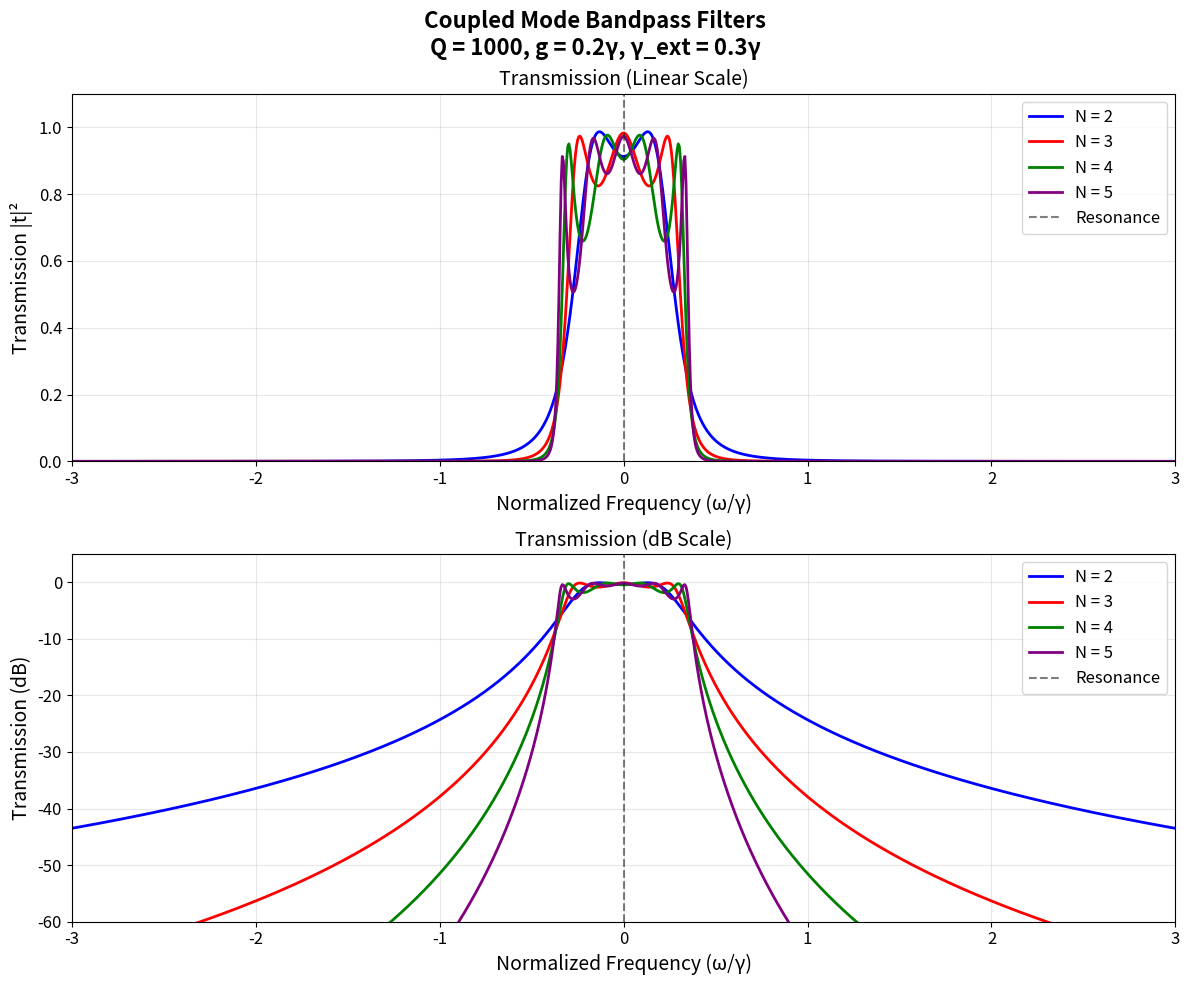
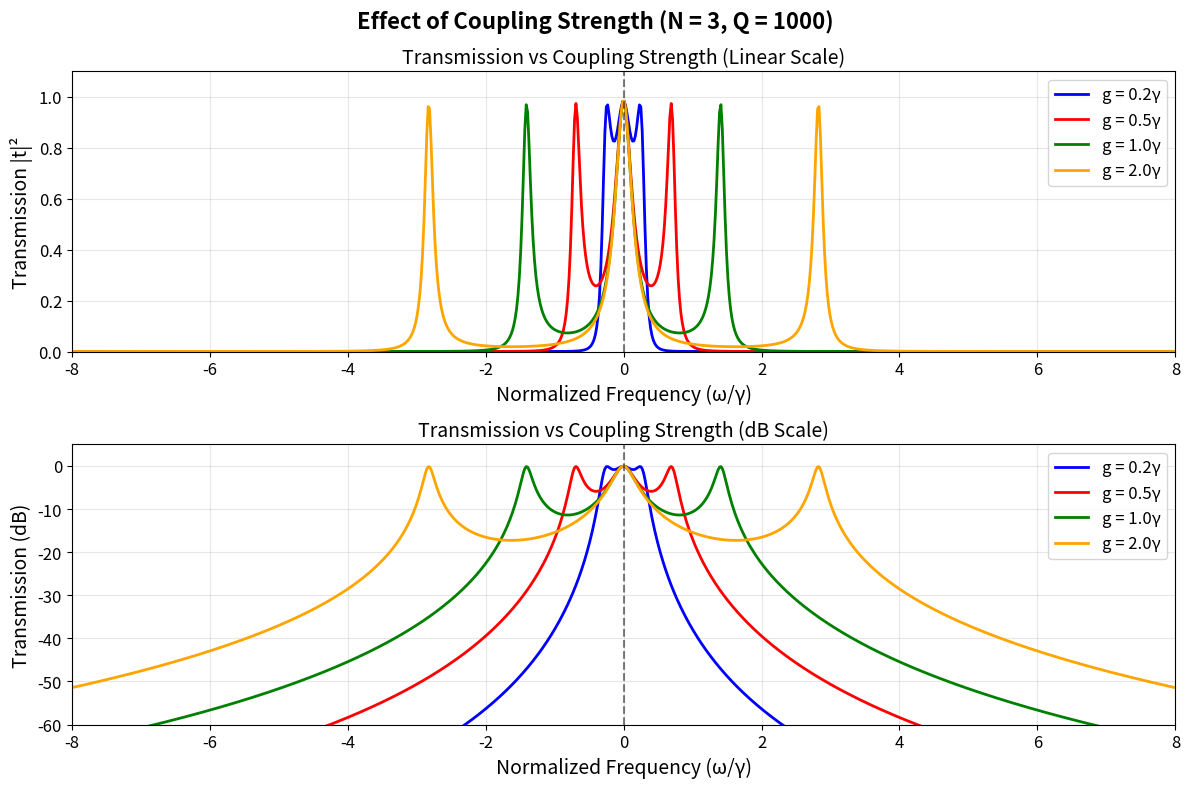

Source code (Python) for these figures, in order:
#!/usr/bin/env python3
"""
Bandpass filter transmission using coupled mode theory and input-output theory.

This script calculates the transmission of a series of coupled resonators
where input couples to the first mode, modes are coupled sequentially,
and the last mode couples to the output.

For N resonators: Input -> Mode1 <-> Mode2 <-> ... <-> ModeN -> Output

The coupled mode equations are:
da_i/dt = (iω_i - γ_i/2) a_i - ig Σ(adjacent modes) - √(γ_ext) s_in (for input mode)

Where:
- a_i: amplitude of mode i
- ω_i: resonance frequency of mode i
- γ_i: intrinsic loss rate (related to Q factor)
- g: coupling rate between adjacent modes
- γ_ext: external coupling rate
- s_in: input field amplitude
"""

import numpy as np
import matplotlib.pyplot as plt
from scipy.linalg import solve

def coupled_mode_transmission(omega, N, Q=1000, g_norm=0.1, gamma_ext_norm=0.2):
    """
    Calculate transmission through N coupled resonators using coupled mode theory.
    
    Parameters:
    omega: frequency array (normalized by linewidth)
    N: number of resonators
    Q: quality factor of each resonator
    g_norm: inter-resonator coupling rate (normalized by linewidth)
    gamma_ext_norm: external coupling rate (normalized by linewidth)
    
    Returns:
    transmission: |t|^2 transmission coefficient
    """
    # Convert Q to loss rate (normalized by linewidth)
    gamma_i = 2.0 / Q  # intrinsic loss rate normalized by linewidth
    
    # External coupling rates
    gamma_in = gamma_ext_norm   # input coupling
    gamma_out = gamma_ext_norm  # output coupling
    
    # Inter-resonator coupling
    g = g_norm
    
    transmission = np.zeros_like(omega)
    
    for idx, w in enumerate(omega):
        # Build the system matrix for steady state: M * a = b
        # where a = [a1, a2, ..., aN] and b is the driving vector
        
        M = np.zeros((N, N), dtype=complex)
        b = np.zeros(N, dtype=complex)
        
        # Fill the matrix
        for i in range(N):
            # Diagonal terms: (iω - iω_res - γ_i/2 - γ_ext/2)
            # Assuming all resonators are on resonance (ω_res = 0 in normalized units)
            M[i, i] = 1j * w - gamma_i/2
            
            # Add external coupling losses
            if i == 0:  # First resonator (input coupling)
                M[i, i] -= gamma_in/2
                b[i] = -1j * np.sqrt(gamma_in)  # Input drive
            if i == N-1:  # Last resonator (output coupling)
                M[i, i] -= gamma_out/2
            
            # Off-diagonal terms: inter-resonator coupling
            if i < N-1:  # Coupling to next resonator
                M[i, i+1] = -1j * g
                M[i+1, i] = -1j * g
        
        # Solve for mode amplitudes
        try:
            a = solve(M, b)
            
            # Calculate transmission using input-output theory
            # t = s_out = -√(γ_out) * a_N (for last resonator)
            t = -1j * np.sqrt(gamma_out) * a[N-1]
            transmission[idx] = np.abs(t)**2
            
        except np.linalg.LinAlgError:
            transmission[idx] = 0
    
    return transmission

def plot_coupled_mode_filters():
    """Plot transmission for different numbers of coupled resonators."""
    
    # Frequency range: ±10 linewidths
    omega = np.linspace(-3, 3, 1000)
    
    # Filter parameters
    Q = 1000
    g_norm = 0.2      # Inter-resonator coupling (normalized by linewidth)
    gamma_ext_norm = 0.3  # External coupling (normalized by linewidth)
    
    # Number of resonators to compare
    N_values = [2, 3, 4, 5]
    colors = ['blue', 'red', 'green', 'purple']
    
    # Create figure with subplots
    fig, (ax1, ax2) = plt.subplots(2, 1, figsize=(12, 10))
    fig.suptitle(f'Coupled Mode Bandpass Filters\nQ = {Q}, g = {g_norm}γ, γ_ext = {gamma_ext_norm}γ', 
                 fontsize=16, fontweight='bold')
    
    # Plot 1: Linear scale
    ax1.set_title('Transmission (Linear Scale)', fontsize=14)
    for i, N in enumerate(N_values):
        transmission = coupled_mode_transmission(omega, N, Q, g_norm, gamma_ext_norm)
        ax1.plot(omega, transmission, color=colors[i], linewidth=2, label=f'N = {N}')

    ax1.axvline(x=0, color='black', linestyle='--', alpha=0.5, label='Resonance')
    ax1.set_xlabel('Normalized Frequency (ω/γ)', fontsize=14)
    ax1.set_ylabel('Transmission |t|²', fontsize=14)
    ax1.tick_params(axis='both', which='major', labelsize=12)
    ax1.grid(True, alpha=0.3)
    ax1.legend(fontsize=12)
    ax1.set_xlim([-3, 3])
    ax1.set_ylim([0, 1.1])

    # Plot 2: dB scale
    ax2.set_title('Transmission (dB Scale)', fontsize=14)
    for i, N in enumerate(N_values):
        transmission = coupled_mode_transmission(omega, N, Q, g_norm, gamma_ext_norm)
        transmission_dB = 10 * np.log10(np.maximum(transmission, 1e-10))  # Avoid log(0)
        ax2.plot(omega, transmission_dB, color=colors[i], linewidth=2, label=f'N = {N}')

    ax2.axvline(x=0, color='black', linestyle='--', alpha=0.5, label='Resonance')
    ax2.set_xlabel('Normalized Frequency (ω/γ)', fontsize=14)
    ax2.set_ylabel('Transmission (dB)', fontsize=14)
    ax2.tick_params(axis='both', which='major', labelsize=12)
    ax2.grid(True, alpha=0.3)
    ax2.legend(fontsize=12)
    ax2.set_xlim([-3, 3])
    ax2.set_ylim([-60, 5])
    
    plt.tight_layout()
    plt.savefig('coupled_mode_bandpass_filters.png', dpi=300, bbox_inches='tight')
    plt.show()

def plot_coupling_strength_comparison():
    """Plot effect of different coupling strengths for N=3 resonators."""
    
    omega = np.linspace(-10, 10, 1000)
    N = 3
    Q = 1000
    gamma_ext_norm = 0.3
    
    # Different coupling strengths
    g_values = [0.2, 0.5, 1.0, 2.0]
    colors = ['blue', 'red', 'green', 'orange']
    
    fig, (ax1, ax2) = plt.subplots(2, 1, figsize=(12, 8))
    fig.suptitle(f'Effect of Coupling Strength (N = {N}, Q = {Q})', 
                 fontsize=16, fontweight='bold')
    
    # Linear scale
    ax1.set_title('Transmission vs Coupling Strength (Linear Scale)', fontsize=14)
    for i, g_norm in enumerate(g_values):
        transmission = coupled_mode_transmission(omega, N, Q, g_norm, gamma_ext_norm)
        ax1.plot(omega, transmission, color=colors[i], linewidth=2, label=f'g = {g_norm}γ')

    ax1.axvline(x=0, color='black', linestyle='--', alpha=0.5)
    ax1.set_xlabel('Normalized Frequency (ω/γ)', fontsize=14)
    ax1.set_ylabel('Transmission |t|²', fontsize=14)
    ax1.tick_params(axis='both', which='major', labelsize=12)
    ax1.grid(True, alpha=0.3)
    ax1.legend(fontsize=12)
    ax1.set_xlim([-8, 8])
    ax1.set_ylim([0, 1.1])

    # dB scale
    ax2.set_title('Transmission vs Coupling Strength (dB Scale)', fontsize=14)
    for i, g_norm in enumerate(g_values):
        transmission = coupled_mode_transmission(omega, N, Q, g_norm, gamma_ext_norm)
        transmission_dB = 10 * np.log10(np.maximum(transmission, 1e-10))
        ax2.plot(omega, transmission_dB, color=colors[i], linewidth=2, label=f'g = {g_norm}γ')

    ax2.axvline(x=0, color='black', linestyle='--', alpha=0.5)
    ax2.set_xlabel('Normalized Frequency (ω/γ)', fontsize=14)
    ax2.set_ylabel('Transmission (dB)', fontsize=14)
    ax2.tick_params(axis='both', which='major', labelsize=12)
    ax2.grid(True, alpha=0.3)
    ax2.legend(fontsize=12)
    ax2.set_xlim([-8, 8])
    ax2.set_ylim([-60, 5])
    
    plt.tight_layout()
    plt.savefig('coupling_strength_comparison.png', dpi=300, bbox_inches='tight')
    plt.show()

def print_theory_summary():
    """Print summary of coupled mode theory for bandpass filters."""
    
    print("Coupled Mode Theory for Bandpass Filters")
    print("=" * 50)
    print("Configuration: Series coupled resonators")
    print("• Input waveguide couples to first resonator")
    print("• Adjacent resonators are coupled with rate g")
    print("• Last resonator couples to output waveguide")
    print()
    print("Key Parameters:")
    print("• Q: Quality factor (intrinsic losses)")
    print("• g: Inter-resonator coupling rate")
    print("• γ_ext: External coupling rate")
    print("• γ_i = ω_res/Q: Intrinsic loss rate")
    print()
    print("Effects of increasing N (number of resonators):")
    print("• Sharper filter response")
    print("• Higher out-of-band rejection")
    print("• More complex passband structure")
    print("• Potential for multiple transmission peaks")
    print()
    print("Effects of coupling strength g:")
    print("• Weak coupling: Individual resonator peaks")
    print("• Strong coupling: Broadened, merged response")
    print("• Critical coupling: Optimized transmission")
    print()

if __name__ == "__main__":
    print("Plotting Coupled Mode Bandpass Filters")
    print("Series configuration: Input -> Mode1 <-> Mode2 <-> ... <-> ModeN -> Output")
    print("=" * 80)
    
    # Print theory summary
    print_theory_summary()
    
    # Generate plots
    plot_coupled_mode_filters()
    plot_coupling_strength_comparison()
    
    print("Plots saved as:")
    print("• coupled_mode_bandpass_filters.png")
    print("• coupling_strength_comparison.png")
